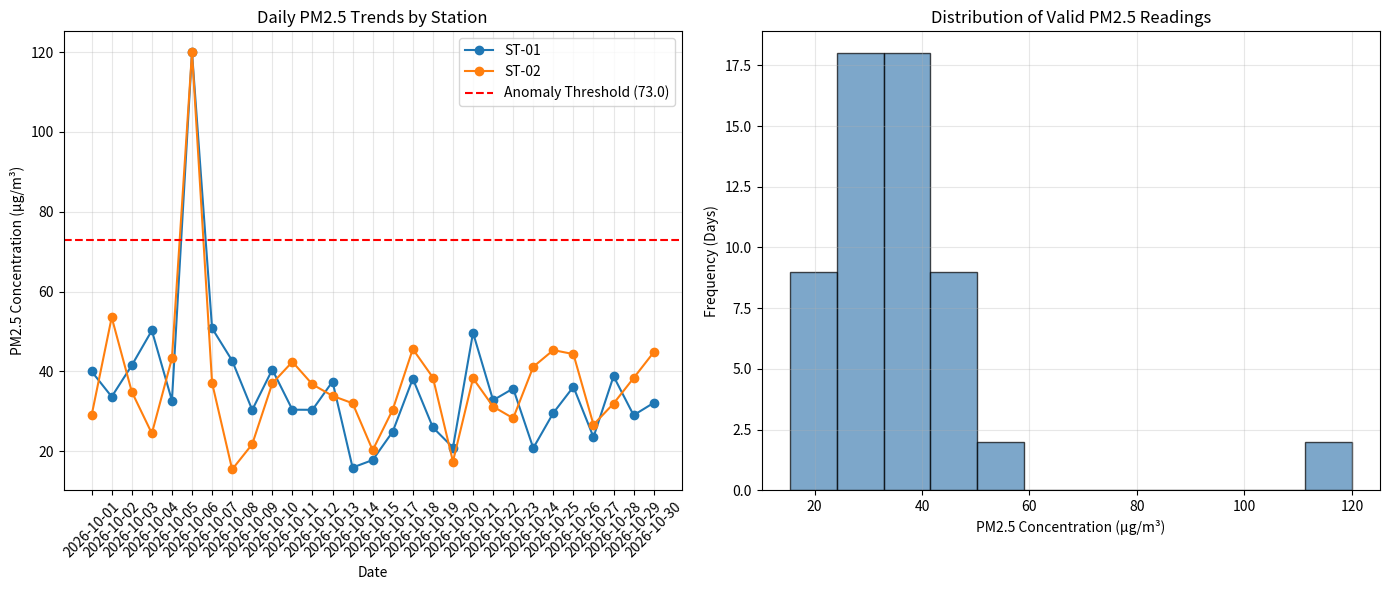

Write the Python code that produced this figure.
import pandas as pd
import numpy as np
import matplotlib.pyplot as plt
import csv
import json
from typing import List, Dict

class StationReading:
    """Manages metadata and validates PM2.5 readings for a specific air quality station. (CO3)"""
    
    def __init__(self, station_id: str, location: str):
        self.station_id = station_id
        self.location = location
        self.readings: List[float] = []
        self.dates: List[str] = []

    def add_reading(self, date: str, pm25: float):
        """Validates and appends a PM2.5 reading. Rejects negative values. (CO1)"""
        if pm25 < 0:
            raise ValueError(f"Invalid reading {pm25} at {self.station_id}. PM2.5 cannot be negative.")
        self.readings.append(pm25)
        self.dates.append(date)

    def __len__(self) -> int:
        """Special method returning the total number of valid readings collected."""
        return len(self.readings)

def generate_simulated_data(filename: str):
    """Generates a reproducible, simulated CSV dataset. (CO2)"""
    dates = pd.date_range(start='2026-10-01', periods=30, freq='D')
    np.random.seed(42)
    
    data = []
    for station in ['ST-01', 'ST-02']:
        # Generate base PM2.5 data with a normal distribution
        base_pm25 = np.random.normal(loc=35.0, scale=10.0, size=30)
        
        # Inject realistic failure cases and anomalies (BL4)
        base_pm25[5] = 120.0  # Spike (e.g., local fire or sensor glitch)
        base_pm25[15] = -5.0  # Invalid negative reading to test validation
        
        for date, reading in zip(dates, base_pm25):
            data.append({'date': date.strftime('%Y-%m-%d'), 'station_id': station, 'pm25': round(reading, 2)})
            
    df = pd.DataFrame(data)
    df.to_csv(filename, index=False)

def analyze_and_plot(filename: str):
    # 1. File I/O & Class Implementation (CO2, CO3)
    stations: Dict[str, StationReading] = {
        'ST-01': StationReading('ST-01', 'North Campus'),
        'ST-02': StationReading('ST-02', 'South Campus')
    }
    
    valid_data = []
    with open(filename, mode='r') as file:
        reader = csv.DictReader(file)
        for row in reader:
            try:
                val = float(row['pm25'])
                # Passes data through the class validation method
                stations[row['station_id']].add_reading(row['date'], val)
                valid_data.append({'date': row['date'], 'station_id': row['station_id'], 'pm25': val})
            except ValueError as e:
                print(f"Validation Flag: {e}")

    # 2. NumPy Array Operations (CO4)
    df = pd.DataFrame(valid_data)
    pm25_array = df['pm25'].to_numpy()
    
    mean_pm25 = np.mean(pm25_array)
    std_pm25 = np.std(pm25_array)
    
    # Anomaly Rule: 2 Standard Deviations above the mean (BL5)
    threshold = mean_pm25 + (2 * std_pm25)
    anomalies = pm25_array[pm25_array > threshold]
    
    print(f"\n[NumPy Analysis] System Mean: {mean_pm25:.2f}, Anomaly Threshold: {threshold:.2f}")
    print(f"[NumPy Analysis] Anomalies detected: {anomalies}")

    # 3. Pandas Series/DataFrames and JSON Export (CO5)
    monthly_summary = df.groupby('station_id')['pm25'].agg(['mean', 'max', 'count']).reset_index()
    monthly_summary.to_json('monthly_summary.json', orient='records', indent=4)
    print("\n[Pandas] Station Summary Exported to JSON:")
    print(monthly_summary)

    # 4. Matplotlib Plots (CO6)
    fig, (ax1, ax2) = plt.subplots(1, 2, figsize=(14, 6))
    
    # Plot 1: Time Series Trend
    for station_id in stations:
        station_data = df[df['station_id'] == station_id]
        ax1.plot(station_data['date'], station_data['pm25'], marker='o', label=station_id)
    
    ax1.axhline(y=threshold, color='red', linestyle='--', label=f'Anomaly Threshold ({threshold:.1f})')
    ax1.set_title('Daily PM2.5 Trends by Station')
    ax1.set_xlabel('Date')
    ax1.set_ylabel('PM2.5 Concentration (µg/m³)')
    ax1.tick_params(axis='x', rotation=45)
    ax1.legend()
    ax1.grid(True, alpha=0.3)

    # Plot 2: Histogram Distribution
    ax2.hist(df['pm25'], bins=12, color='steelblue', edgecolor='black', alpha=0.7)
    ax2.set_title('Distribution of Valid PM2.5 Readings')
    ax2.set_xlabel('PM2.5 Concentration (µg/m³)')
    ax2.set_ylabel('Frequency (Days)')
    ax2.grid(True, alpha=0.3)

    plt.tight_layout()
    plt.savefig('air_quality_analysis.png', dpi=300)
    plt.show()

if __name__ == "__main__":
    dataset_file = 'simulated_air_quality.csv'
    print("Generating simulated dataset...")
    generate_simulated_data(dataset_file)
    print("Running analysis pipeline...\n")
    analyze_and_plot(dataset_file)
